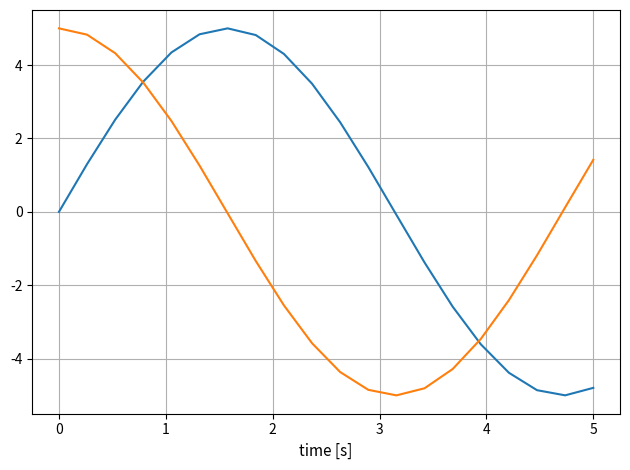

Write the Python code that produced this figure.
# Mathematical library
import numpy as np

def func_val(time):
    Amp = 5.0
    T = np.pi
    # function values
    value = Amp*np.sin(time*np.pi/T)
    return value

def df_ridders(time):
    """
    Returns the derivative of a function func at a point x by Ridders method of polynomial
    extrapolation. The value h is input as an estimated initial stepsize; it need not be small,
    but rather should be an increment in x over which func changes substantially. An estimate
    of the error in the derivative is returned as err .
    Parameters: Stepsize is decreased by CON at each iteration. Max size of tableau is set by
    NTAB. Return when error is SAFE worse than the best so far.
    """
    h=1.0e-3
    BIG=1.0e30
    NTAB=10
    CON=1.4
    CON2=CON*CON
    SAFE=2.0
    if h==0.0:
        print('h must be nonzero in df_ridders')
        return
    a = np.zeros((NTAB,NTAB),dtype=np.float64)
    hh=h
    a[0,0] = (func_val(time+hh)-func_val(time-hh))/(2.0*hh)
    err=BIG
    # Successive columns in the Neville tableau will go to smaller stepsizes and higher orders of extrapolation.
    for i in range(1,NTAB):
        hh=hh/CON
        # Try new, smaller stepsize.
        a[0,i] = (func_val(time+hh)-func_val(time-hh))/(2.0*hh)
        fac=CON2
        # Compute extrapolations of various orders, requiring no new function evaluations.
        for j in range(1,i+1):
            a[j,i] = (a[j-1,i]*fac-a[j-1,i-1])/(fac-1.0)
            fac=CON2*fac
            errt=max(abs(a[j,i]-a[j-1,i]),abs(a[j,i]-a[j-1,i-1]))
            #The error strategy is to compare each new extrapolation to one order lower, both at
            #the present stepsize and the previous one.
            #If error is decreased, save the improved answer.
            if (errt<=err):
                err=errt
                dfridr=a[j,i]
        #If higher order is worse by a significant factor SAFE, then quit early.
        if (abs(a[i,i]-a[i-1,i-1])>=SAFE*err):
            #print('Early quit in df_ridders function')
            return dfridr,err
    return dfridr,err

def func_eval(time):
    """
    Function with the aim to get the values of the function and derivative at x.
    """
    func = func_val(time=time)
    df,err = df_ridders(time=time)
    return func,df,err

# Test of the Solution method with derivatives from Ridders method
# time
final_time = 5.0
nstep = 20
func = np.zeros((nstep),dtype=np.float64)
df = np.zeros((nstep),dtype=np.float64)
err = np.zeros((nstep),dtype=np.float64)
time = np.linspace(0.0,final_time,num=nstep)
for i in range(nstep):
    func[i],df[i],err[i] = func_eval(time=time[i])

print(err)
# making some graphics
import matplotlib.pyplot as plt

fig,ax = plt.subplots()

ax.plot(time,func)
ax.plot(time,df)
ax.set_xlabel('time [s]',fontsize=11)
ax.grid(True)

fig.tight_layout()
plt.show()
plt.close('all')
